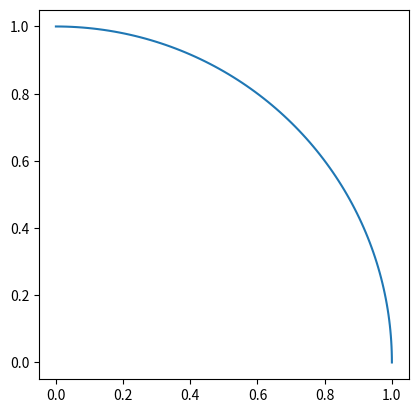

Write Python code to recreate this figure.
# Module import 
import numpy as np
import math
import random
import matplotlib.pyplot as plt
# %matplotlib inline

# 정사각형의 크기(Square_size), 원과 적사각형 안에 있는 점의 개수(points_inside_cir-cle), 임의의 점의 개수를 나타내는 샘플 크기(inside square) initialize
# 마지막으로 원의 사분면인 호(arc)를 정의
square_size = 1
points_inside_circle = 0
points_inside_square = 0
sample_size = 1000
arc = np.linspace(0, np.pi / 2, 100)

print(arc)
'''
[0.         0.01586663 0.03173326 0.04759989 0.06346652 0.07933315
 0.09519978 0.11106641 0.12693304 0.14279967 0.1586663  0.17453293
 0.19039955 0.20626618 0.22213281 0.23799944 0.25386607 0.2697327
 0.28559933 0.30146596 0.31733259 0.33319922 0.34906585 0.36493248
 0.38079911 0.39666574 0.41253237 0.428399   0.44426563 0.46013226
 0.47599889 0.49186552 0.50773215 0.52359878 0.53946541 0.55533203
 0.57119866 0.58706529 0.60293192 0.61879855 0.63466518 0.65053181
 0.66639844 0.68226507 0.6981317  0.71399833 0.72986496 0.74573159
 0.76159822 0.77746485 0.79333148 0.80919811 0.82506474 0.84093137
 0.856798   0.87266463 0.88853126 0.90439789 0.92026451 0.93613114
 0.95199777 0.9678644  0.98373103 0.99959766 1.01546429 1.03133092
 1.04719755 1.06306418 1.07893081 1.09479744 1.11066407 1.1265307
 1.14239733 1.15826396 1.17413059 1.18999722 1.20586385 1.22173048
 1.23759711 1.25346374 1.26933037 1.28519699 1.30106362 1.31693025
 1.33279688 1.34866351 1.36453014 1.38039677 1.3962634  1.41213003
 1.42799666 1.44386329 1.45972992 1.47559655 1.49146318 1.50732981
 1.52319644 1.53906307 1.5549297  1.57079633]
'''


# generate_points 함수를 정의합니다. 이 함수는 사각형 내부에 임의의 점을 생성합니다.
def generate_points(size):
    x = random.random()*size
    y = random.random()*size
    return (x,y)

# is_in_circle 함수를 정의합니다. 이 함수는 성생된 점이 원 안에 속하는지를 확인합니다.
def is_in_circle(point, size):
    return math.sqrt(point[0] ** 2 + point[1] ** 2) <= size

# pi값을 계산하는 함수를 정의합니다.
def compute_pi(points_inisde_circle, points_inside_square):
    return 4 * (points_inside_circle / points_inside_square)

# 샘플 크기만큼 사각형 내부에 임의의 점을 생성하고 points_inside_square 변수를 증가시킵니다. 생성된 점이 원 안에 있다면 points_inside_circle 변수를 증가시킵니다.
plt.axes().set_aspect('equal')
plt.plot(1 * np.cos(arc), 1 * np.sin(arc))

for i in range(sample_size):
    point = generate_points(square_size)
    plt.plot(point[0],point[1],'c')
    points_inside_square += 1
    if is_in_circle(point, square_size):
        points_inside_circle += 1

print('Approximate value of pi is {}'.format(compute_pi(points_inside_circle, points_inside_square)))
# Approximate value of pi is 3.152